4-way image classification set "Dataset" from GitHub (NikitaDas1998/Agro_AI); label vocabulary: black rot, esca, healthy, leaf blight.

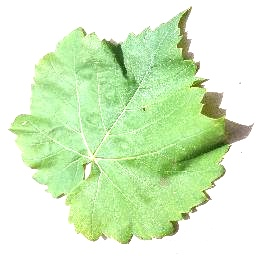
Label: healthy

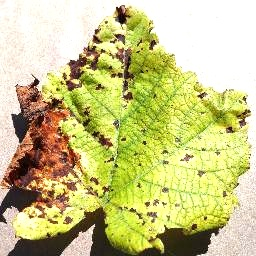
Label: leaf blight

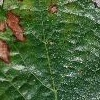
Label: esca

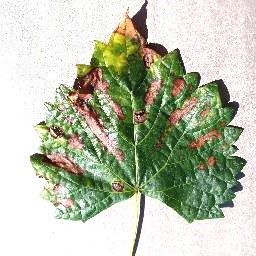
Label: esca

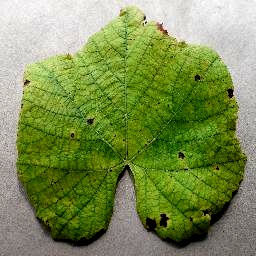
Label: leaf blight

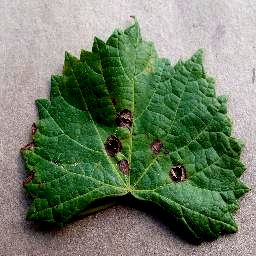
Label: black rot
